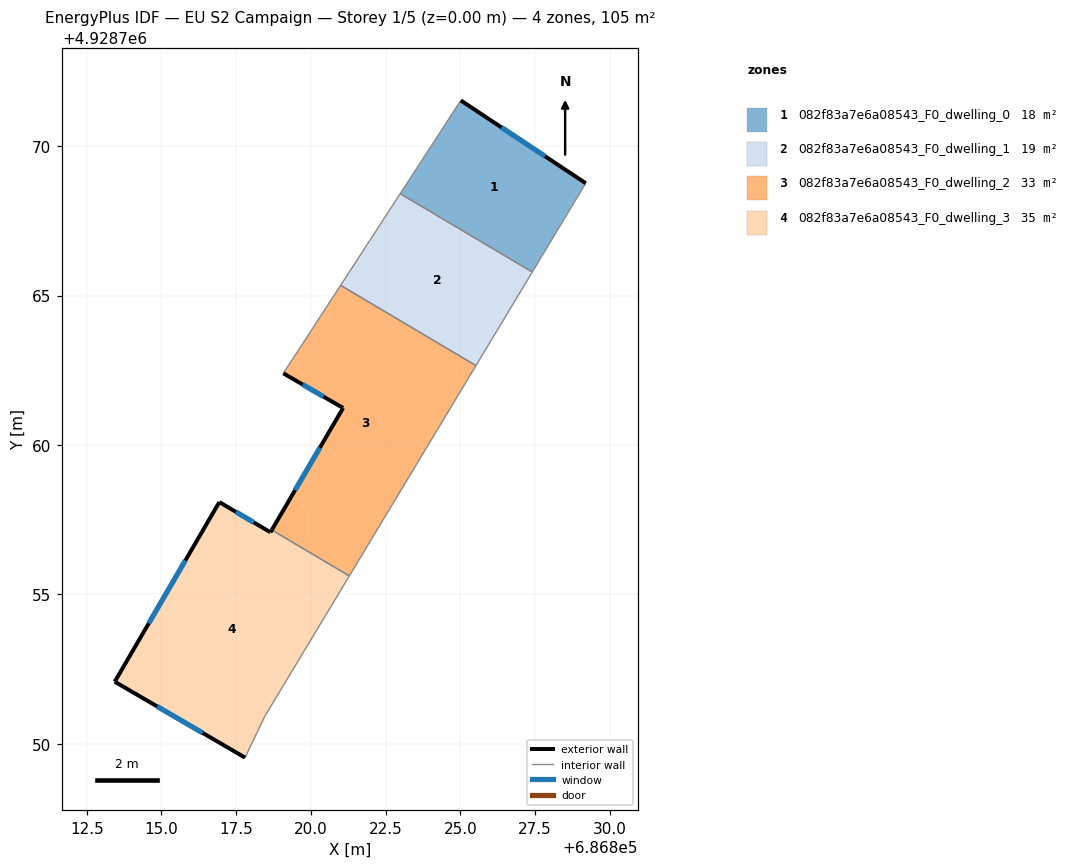
=== STOREY PLAN SPEC (per zone: floor XY polygon, exterior-wall plan segments, windows/doors) ===
zone 1: 082f83a7e6a08543_F0_dwelling_0  (18.2 m²)
  floor: (686829.20, 4928768.76) (686827.41, 4928765.79) (686822.99, 4928768.41) (686825.02, 4928771.53)
  exterior wall: (686829.20, 4928768.76) – (686825.02, 4928771.53)  [5.0 m]
    window: (686827.84, 4928769.66) – (686826.38, 4928770.63)  [1.8 m²]
  interior walls: 3
zone 2: 082f83a7e6a08543_F0_dwelling_1  (19.0 m²)
  floor: (686827.41, 4928765.79) (686825.53, 4928762.66) (686821.00, 4928765.34) (686822.99, 4928768.41)
  interior walls: 4
zone 3: 082f83a7e6a08543_F0_dwelling_2  (33.0 m²)
  floor: (686825.53, 4928762.66) (686821.29, 4928755.62) (686818.69, 4928757.16) (686821.08, 4928761.24) (686819.08, 4928762.40) (686819.63, 4928763.24) (686821.00, 4928765.34)
  exterior wall: (686819.08, 4928762.40) – (686821.08, 4928761.24)  [2.3 m]
    window: (686819.73, 4928762.02) – (686820.43, 4928761.62)  [0.8 m²]
  exterior wall: (686821.08, 4928761.24) – (686818.69, 4928757.16)  [4.7 m]
    window: (686820.30, 4928759.91) – (686819.47, 4928758.48)  [1.7 m²]
  interior walls: 5
zone 4: 082f83a7e6a08543_F0_dwelling_3  (34.7 m²)
  floor: (686821.29, 4928755.62) (686818.46, 4928750.92) (686817.80, 4928749.54) (686813.44, 4928752.08) (686816.94, 4928758.09) (686818.65, 4928757.08) (686818.69, 4928757.16)
  exterior wall: (686813.44, 4928752.08) – (686817.80, 4928749.54)  [5.0 m]
    window: (686814.86, 4928751.25) – (686816.38, 4928750.37)  [1.8 m²]
  exterior wall: (686816.94, 4928758.09) – (686813.44, 4928752.08)  [7.0 m]
    window: (686815.80, 4928756.13) – (686814.58, 4928754.03)  [2.5 m²]
  exterior wall: (686818.65, 4928757.08) – (686816.94, 4928758.09)  [2.0 m]
    window: (686818.09, 4928757.41) – (686817.50, 4928757.76)  [0.7 m²]
  exterior wall: (686818.69, 4928757.16) – (686818.65, 4928757.08)  [0.1 m]
  interior walls: 3

=== DERIVED (storey summary) ===
Building: EU S2 Campaign
Storey: 1 of 5  (floor level z = 0.00 m)
Storey gross floor area: 105.0 m²
Zones on this storey: 4
  - 082f83a7e6a08543_F0_dwelling_0: floor 18.2 m²; exterior wall 5.0 m (15.0 m²); 1 window(s) 1.8 m²; WWR 12.2%
  - 082f83a7e6a08543_F0_dwelling_1: floor 19.0 m²
  - 082f83a7e6a08543_F0_dwelling_2: floor 33.0 m²; exterior wall 7.0 m (21.1 m²); 2 window(s) 2.6 m²; WWR 12.2%
  - 082f83a7e6a08543_F0_dwelling_3: floor 34.7 m²; exterior wall 14.1 m (42.2 m²); 3 window(s) 5.1 m²; WWR 12.1%
Zone adjacency (shared interzone walls):
  - 082f83a7e6a08543_F0_dwelling_0 ↔ 082f83a7e6a08543_F0_dwelling_1
  - 082f83a7e6a08543_F0_dwelling_1 ↔ 082f83a7e6a08543_F0_dwelling_2
  - 082f83a7e6a08543_F0_dwelling_2 ↔ 082f83a7e6a08543_F0_dwelling_3